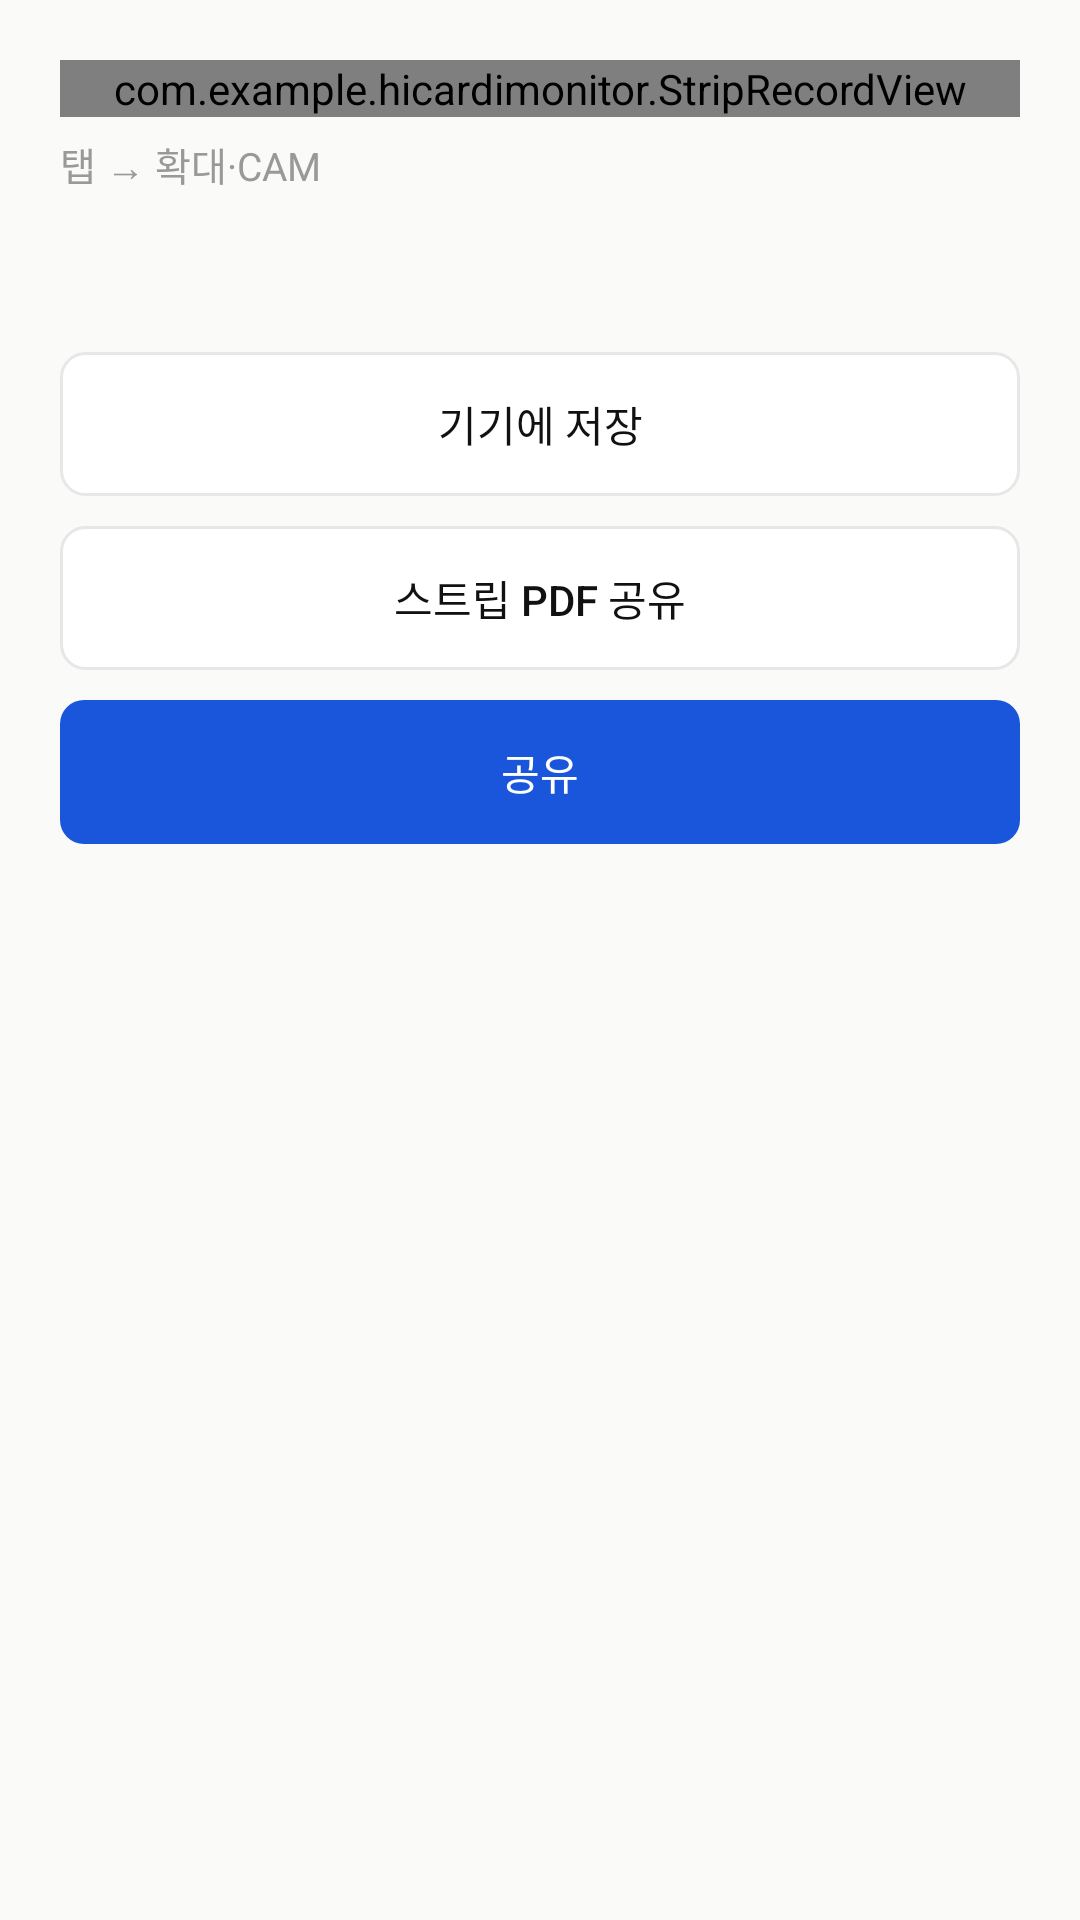

Here is an Android app screen rendered from its layout file. Give the layout XML and the strings, colors and styles it references.
<!-- AndroidManifest.xml: application theme Theme.HiCardiMonitor -->
<!-- res/layout/activity_record_detail.xml -->
<?xml version="1.0" encoding="utf-8"?>
<ScrollView xmlns:android="http://schemas.android.com/apk/res/android"
    android:id="@+id/detailRoot"
    android:layout_width="match_parent"
    android:layout_height="match_parent"
    android:background="@color/bg_primary"
    android:clipToPadding="false">

    <LinearLayout
        android:layout_width="match_parent"
        android:layout_height="wrap_content"
        android:orientation="vertical"
        android:padding="@dimen/pad_screen">

        <com.example.hicardimonitor.StripRecordView
            android:id="@+id/detailStripView"
            android:layout_width="match_parent"
            android:layout_height="wrap_content" />

        
        <TextView
            style="@style/HiCardiCaption"
            android:layout_width="match_parent"
            android:layout_height="wrap_content"
            android:layout_marginTop="6dp"
            android:text="@string/strip_tap_hint"
            android:textColor="@color/text_tertiary" />

        
        <LinearLayout
            android:id="@+id/personalizationSection"
            android:layout_width="match_parent"
            android:layout_height="wrap_content"
            android:orientation="vertical"
            android:visibility="gone">

            <TextView
                style="@style/HiCardiOverline"
                android:layout_width="match_parent"
                android:layout_height="wrap_content"
                android:layout_marginTop="@dimen/gap_section"
                android:text="@string/personalization_metrics_label" />

            <com.example.hicardimonitor.ui.widget.PersonalizationMetricsView
                android:id="@+id/metricsView"
                android:layout_width="match_parent"
                android:layout_height="wrap_content"
                android:layout_marginTop="8dp" />

            <TextView
                style="@style/HiCardiOverline"
                android:layout_width="match_parent"
                android:layout_height="wrap_content"
                android:layout_marginTop="@dimen/gap_section"
                android:text="@string/personalization_embedding_label" />

            <com.example.hicardimonitor.ui.widget.EmbeddingView
                android:id="@+id/embeddingView"
                android:layout_width="match_parent"
                android:layout_height="44dp"
                android:layout_marginTop="8dp" />

            <LinearLayout
                android:layout_width="match_parent"
                android:layout_height="wrap_content"
                android:layout_marginTop="12dp"
                android:baselineAligned="false"
                android:gravity="end">

                <Button
                    android:id="@+id/embeddingCamButton"
                    style="@style/HiCardiButtonGhost"
                    android:layout_width="wrap_content"
                    android:layout_height="40dp"
                    android:minWidth="88dp"
                    android:text="@string/cam_show" />
            </LinearLayout>

            <com.example.hicardimonitor.ui.widget.SaliencyWaveView
                android:id="@+id/embeddingWave"
                android:layout_width="match_parent"
                android:layout_height="160dp"
                android:layout_marginTop="8dp" />
        </LinearLayout>

        <TextView
            android:id="@+id/detailDiagnosisText"
            style="@style/HiCardiBody"
            android:layout_width="match_parent"
            android:layout_height="wrap_content"
            android:layout_marginTop="@dimen/gap_item" />

        <Button
            android:id="@+id/saveMatButton"
            style="@style/HiCardiButtonGhost"
            android:layout_width="match_parent"
            android:layout_height="@dimen/btn_height"
            android:layout_marginTop="@dimen/gap_section"
            android:text="@string/save_mat" />

        <Button
            android:id="@+id/sharePdfButton"
            style="@style/HiCardiButtonGhost"
            android:layout_width="match_parent"
            android:layout_height="@dimen/btn_height"
            android:layout_marginTop="@dimen/gap_item"
            android:text="@string/share_pdf" />

        <Button
            android:id="@+id/shareMatButton"
            style="@style/HiCardiButton"
            android:layout_width="match_parent"
            android:layout_height="@dimen/btn_height"
            android:layout_marginTop="@dimen/gap_item"
            android:text="@string/share_mat" />

    </LinearLayout>
</ScrollView>
<!-- resources referenced by this layout -->
<resources>
  <color name="bg_primary">#FAFAF8</color>
  <color name="text_tertiary">#999999</color>
  <dimen name="btn_height">48dp</dimen>
  <dimen name="gap_item">10dp</dimen>
  <dimen name="gap_section">24dp</dimen>
  <dimen name="pad_screen">20dp</dimen>
  <string name="cam_show">CAM</string>
  <string name="personalization_embedding_label">임베딩</string>
  <string name="personalization_metrics_label">지표</string>
  <string name="save_mat">기기에 저장</string>
  <string name="share_mat">공유</string>
  <string name="share_pdf">스트립 PDF 공유</string>
  <string name="strip_tap_hint">탭 → 확대·CAM</string>
  <style name="HiCardiBody">
          <item name="android:textColor">@color/text_primary</item>
          <item name="android:textSize">@dimen/text_body</item>
          <item name="android:fontFamily">sans-serif</item>
          <item name="android:lineSpacingExtra">3dp</item>
      </style>
  <style name="HiCardiButton" parent="Widget.AppCompat.Button">
          <item name="android:background">@drawable/btn_blue</item>
          <item name="backgroundTint">@null</item>
          <item name="android:textAllCaps">false</item>
          <item name="android:textColor">@color/white</item>
          <item name="android:textSize">@dimen/text_button</item>
          <item name="android:fontFamily">sans-serif-medium</item>
          <item name="android:stateListAnimator">@null</item>
          <item name="android:minHeight">@dimen/btn_height</item>
          <item name="android:paddingStart">16dp</item>
          <item name="android:paddingEnd">16dp</item>
      </style>
  <style name="HiCardiButtonGhost" parent="Widget.AppCompat.Button">
          <item name="android:background">@drawable/btn_ghost</item>
          <item name="backgroundTint">@null</item>
          <item name="android:textAllCaps">false</item>
          <item name="android:textColor">@color/text_primary</item>
          <item name="android:textSize">@dimen/text_button</item>
          <item name="android:fontFamily">sans-serif-medium</item>
          <item name="android:stateListAnimator">@null</item>
          <item name="android:minHeight">@dimen/btn_height</item>
          <item name="android:paddingStart">16dp</item>
          <item name="android:paddingEnd">16dp</item>
      </style>
  <style name="HiCardiCaption">
          <item name="android:textColor">@color/text_secondary</item>
          <item name="android:textSize">@dimen/text_caption</item>
          <item name="android:fontFamily">sans-serif</item>
          <item name="android:lineSpacingExtra">2dp</item>
      </style>
  <style name="HiCardiOverline">
          <item name="android:textColor">@color/text_tertiary</item>
          <item name="android:textSize">@dimen/text_overline</item>
          <item name="android:fontFamily">sans-serif-medium</item>
          <item name="android:letterSpacing">0.08</item>
      </style>
  <style name="Theme.HiCardiMonitor" parent="Base.Theme.HiCardiMonitor" />
  <color name="text_primary">#111111</color>
  <dimen name="text_body">14sp</dimen>
  <color name="white">#FFFFFFFF</color>
  <dimen name="text_button">14sp</dimen>
  <color name="text_secondary">#666666</color>
  <dimen name="text_caption">13sp</dimen>
  <dimen name="text_overline">12sp</dimen>
  <color name="btn_blue_pressed">#1747B8</color>
  <color name="btn_blue_disabled">#C7D3F2</color>
  <color name="btn_blue">#1A56DB</color>
  <color name="border_primary">#E7E7E7</color>
  <color name="bg_surface">#FFFFFF</color>
  <color name="color_primary">#1A56DB</color>
  <color name="color_on_primary">#FFFFFF</color>
  <color name="color_surface">#FFFFFF</color>
  <color name="color_on_surface">#111111</color>
  <color name="color_background">#FAFAF8</color>
</resources>
